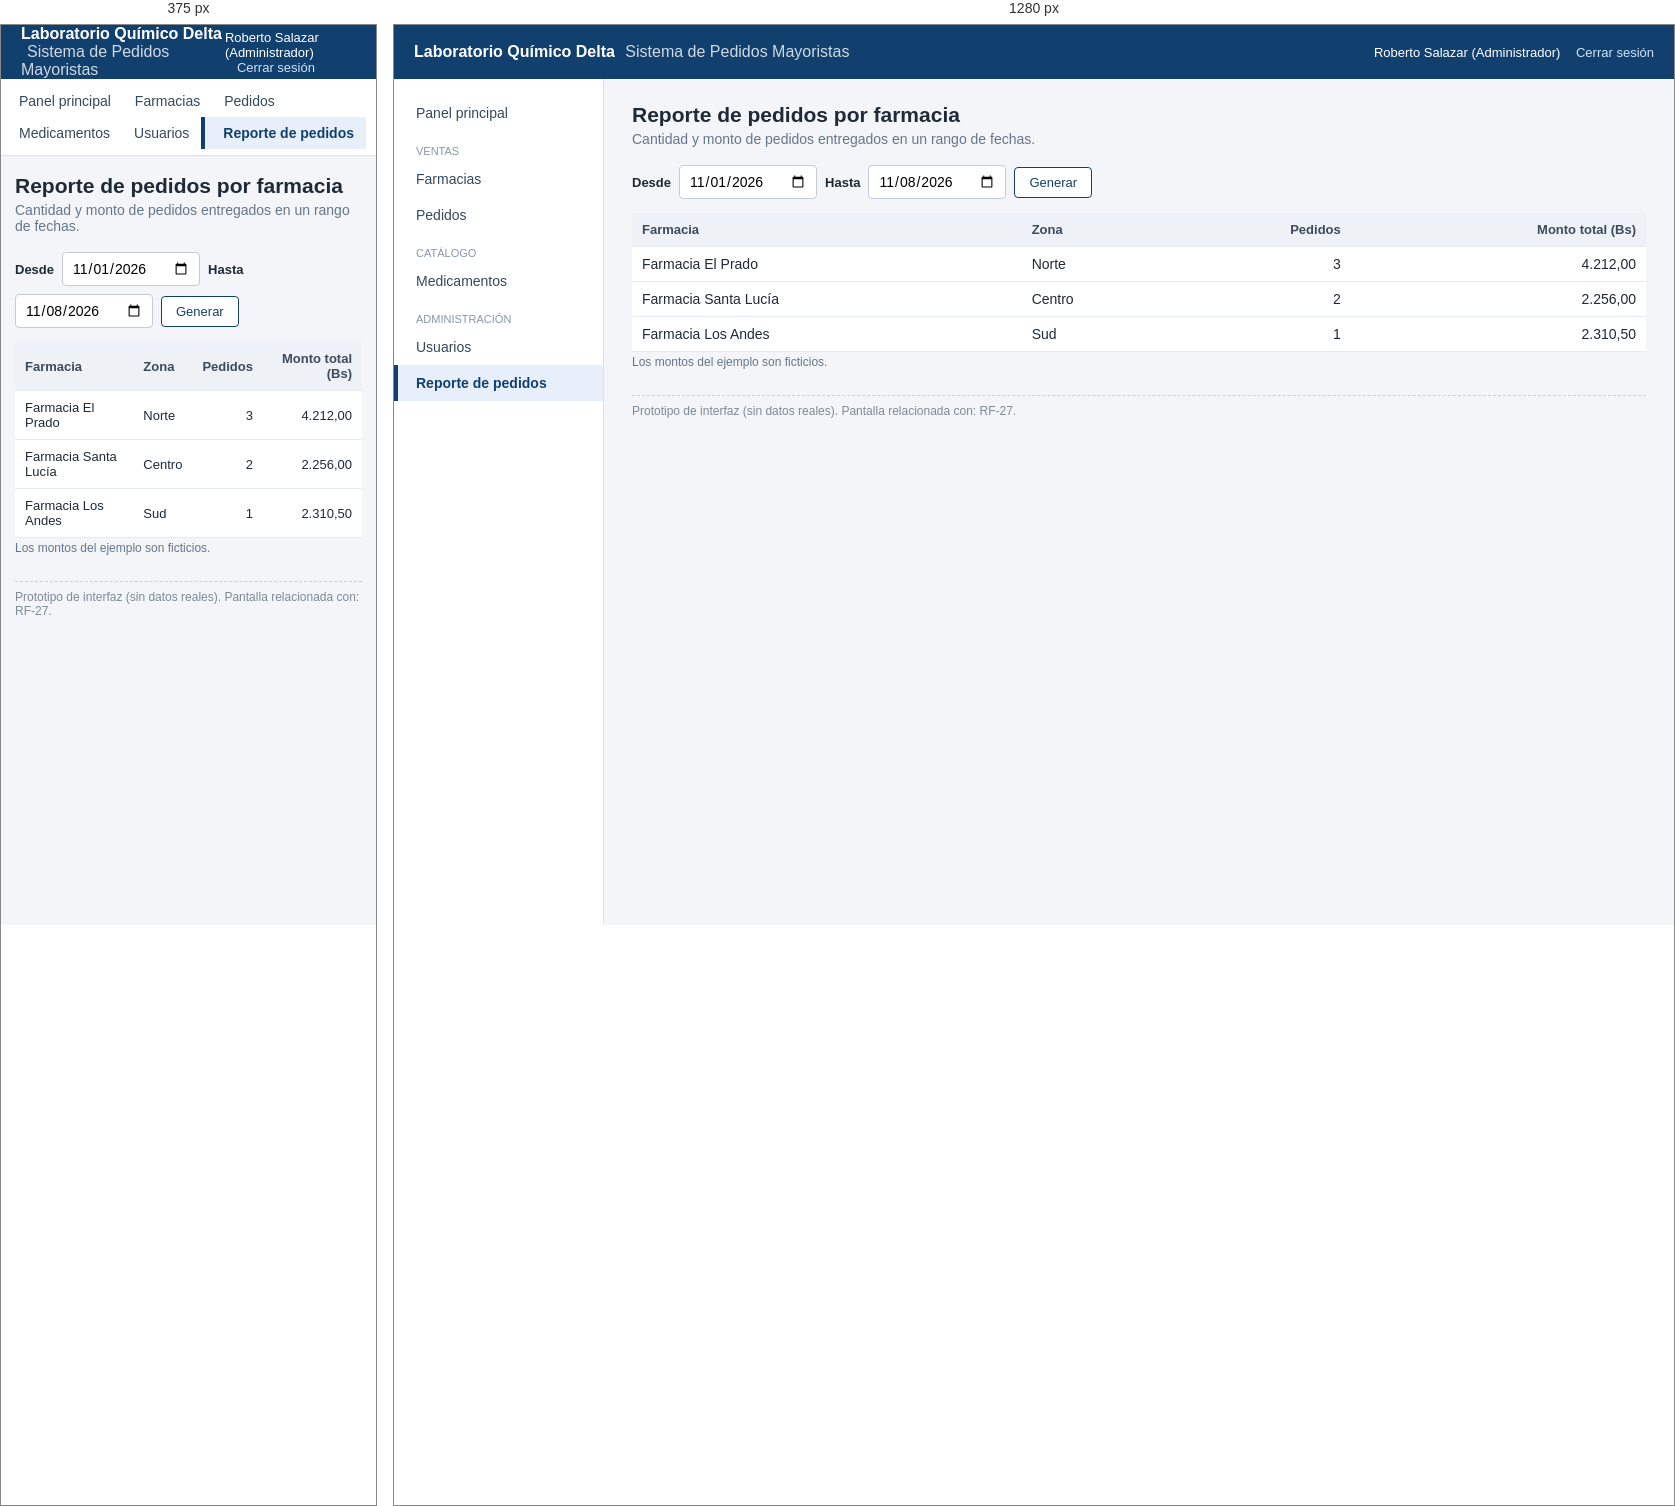
Rendered at 375 px and 1280 px, left to right.

<!-- file: reporte.html -->
<!DOCTYPE html>
<html lang="es">
<head>
<meta charset="utf-8">
<meta name="viewport" content="width=device-width, initial-scale=1">
<title>Reporte de pedidos - Sistema de Pedidos Mayoristas</title>
<link rel="stylesheet" href="css/estilos.css">
</head>
<body>
<header class="encabezado">
  <div class="marca">Laboratorio Químico Delta <span>Sistema de Pedidos Mayoristas</span></div>
  <div class="usuario">Roberto Salazar (Administrador) <a href="index.html">Cerrar sesión</a></div>
</header>
<div class="contenedor">
  <nav class="menu">
    <a href="panel.html">Panel principal</a>
    <div class="grupo">Ventas</div>
    <a href="farmacias.html">Farmacias</a>
    <a href="pedidos.html">Pedidos</a>
    <div class="grupo">Catálogo</div>
    <a href="medicamentos.html">Medicamentos</a>
    <div class="grupo">Administración</div>
    <a href="usuarios.html">Usuarios</a>
    <a href="reporte.html" class="activo">Reporte de pedidos</a>
  </nav>
  <main class="contenido">

    <h1>Reporte de pedidos por farmacia</h1>
    <p class="subtitulo">Cantidad y monto de pedidos entregados en un rango de fechas.</p>
    <div class="barra"><form class="filtros"><label style="margin:0">Desde</label><input type="date" value="2026-11-01"><label style="margin:0">Hasta</label><input type="date" value="2026-11-08"><button class="boton secundario" type="button">Generar</button></form></div>
    <table>
      <tr><th>Farmacia</th><th>Zona</th><th class="numero">Pedidos</th><th class="numero">Monto total (Bs)</th></tr>
      <tr><td>Farmacia El Prado</td><td>Norte</td><td class="numero">3</td><td class="numero">4.212,00</td></tr>
      <tr><td>Farmacia Santa Lucía</td><td>Centro</td><td class="numero">2</td><td class="numero">2.256,00</td></tr>
      <tr><td>Farmacia Los Andes</td><td>Sud</td><td class="numero">1</td><td class="numero">2.310,50</td></tr>
    </table>
    <p class="ayuda">Los montos del ejemplo son ficticios.</p>
    <p class="nota-prototipo">Prototipo de interfaz (sin datos reales). Pantalla relacionada con: RF-27.</p>
  </main>
</div>
</body>
</html>


/* @media block from css/estilos.css */
@media (max-width: 820px) {
  .contenedor { flex-direction: column; }
  .menu { width: 100%; display: flex; flex-wrap: wrap; padding: 6px; border-right: 0; border-bottom: 1px solid #dde3ea; }
  .menu .grupo { display: none; }
  .menu a { padding: 8px 12px; }
  .fila, .detalle { grid-template-columns: 1fr; }
  .contenido { padding: 18px 14px; }
  table { font-size: 13px; }
}